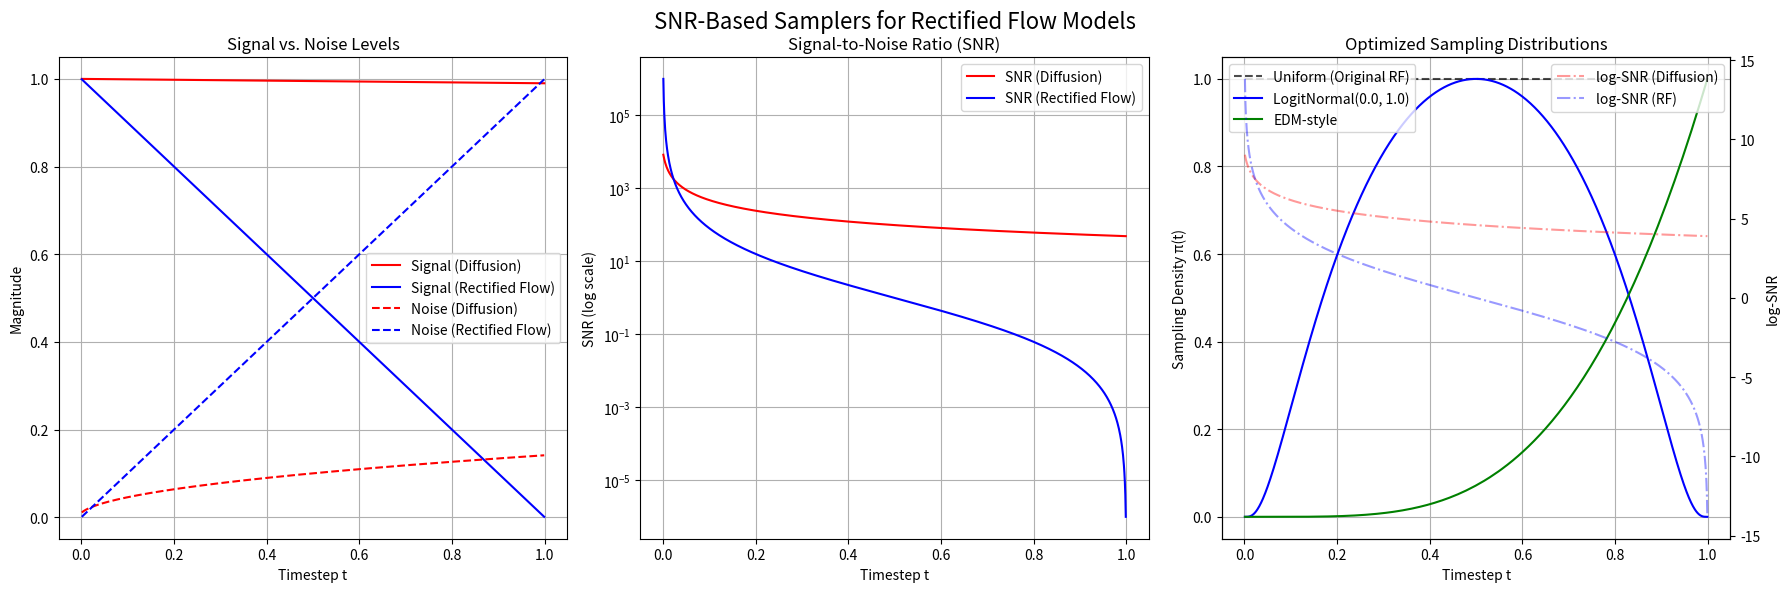

Reproduce this figure in Python.
import numpy as np
import matplotlib.pyplot as plt
from scipy.stats import norm

def visualize_snr_sampling():
    fig, axs = plt.subplots(1, 3, figsize=(18, 6))
    
    t = np.linspace(0.001, 0.999, 1000)
    ax = axs[0]
    
    # standard diffusion (variance preserving)
    beta_start, beta_end = 0.0001, 0.02
    beta_t = beta_start + t * (beta_end - beta_start)
    alpha_t = 1 - beta_t
    alpha_bar_t = alpha_t
    
    # signal and noise levels
    signal_diffusion = np.sqrt(alpha_bar_t)
    noise_diffusion = np.sqrt(1 - alpha_bar_t)
    
    # RF
    signal_rf = 1 - t
    noise_rf = t
    
    ax.plot(t, signal_diffusion, 'r-', label='Signal (Diffusion)')
    ax.plot(t, signal_rf, 'b-', label='Signal (Rectified Flow)')
    
    ax.plot(t, noise_diffusion, 'r--', label='Noise (Diffusion)')
    ax.plot(t, noise_rf, 'b--', label='Noise (Rectified Flow)')
    
    ax.set_title("Signal vs. Noise Levels")
    ax.set_xlabel("Timestep t")
    ax.set_ylabel("Magnitude")
    ax.legend()
    ax.grid(True)
    ax = axs[1]
    
    # snr calculation
    snr_diffusion = (signal_diffusion / noise_diffusion)**2
    snr_rf = (signal_rf / noise_rf)**2
    
    ax.semilogy(t, snr_diffusion, 'r-', label='SNR (Diffusion)')
    ax.semilogy(t, snr_rf, 'b-', label='SNR (Rectified Flow)')
    
    ax.set_title("Signal-to-Noise Ratio (SNR)")
    ax.set_xlabel("Timestep t")
    ax.set_ylabel("SNR (log scale)")
    ax.legend()
    ax.grid(True)
    ax = axs[2]
    
    log_snr_diffusion = np.log(snr_diffusion)
    log_snr_rf = np.log(snr_rf)
    
    # LogitNorm(0.0, 1.0) - the best performer from the paper
    def logit_normal_density(t, m, s):
        t = np.clip(t, 1e-6, 1-1e-6)
        logit_t = np.log(t / (1 - t))
        return (1 / (s * np.sqrt(2 * np.pi))) * (1 / (t * (1 - t))) * np.exp(-((logit_t - m)**2) / (2 * s**2))
    
    ln_density = logit_normal_density(t, 0.0, 1.0)
    
    Pm, Ps = -1.2, 1.2  # parameters from the paper
    log_snr_values = np.linspace(-10, 10, 1000)
    edm_density_log_snr = norm.pdf(log_snr_values, Pm, Ps)
    
    # map densities to t-space
    edm_density = np.interp(log_snr_diffusion, log_snr_values, edm_density_log_snr)
    
    # normalize for better visualization
    ln_density = ln_density / np.max(ln_density)
    edm_density = edm_density / np.max(edm_density)
    
    # uniform baseline (original RF)
    uniform = np.ones_like(t)
    uniform = uniform / np.max(uniform)
    
    ax.plot(t, uniform, 'k--', label="Uniform (Original RF)", alpha=0.7)
    ax.plot(t, ln_density, 'b-', label="LogitNormal(0.0, 1.0)")
    ax.plot(t, edm_density, 'g-', label="EDM-style")
    
    ax2 = ax.twinx()
    ax2.plot(t, log_snr_diffusion, 'r-.', label="log-SNR (Diffusion)", alpha=0.4)
    ax2.plot(t, log_snr_rf, 'b-.', label="log-SNR (RF)", alpha=0.4)
    ax2.set_ylabel("log-SNR")
    ax2.legend(loc='upper right')
    
    ax.set_title("Optimized Sampling Distributions")
    ax.set_xlabel("Timestep t")
    ax.set_ylabel("Sampling Density π(t)")
    ax.legend(loc='upper left')
    ax.grid(True)
    
    fig.suptitle("SNR-Based Samplers for Rectified Flow Models", fontsize=16)
    plt.tight_layout()
    fig.subplots_adjust(top=0.9)
    
    plt.show()


if __name__ == "__main__":
    visualize_snr_sampling()